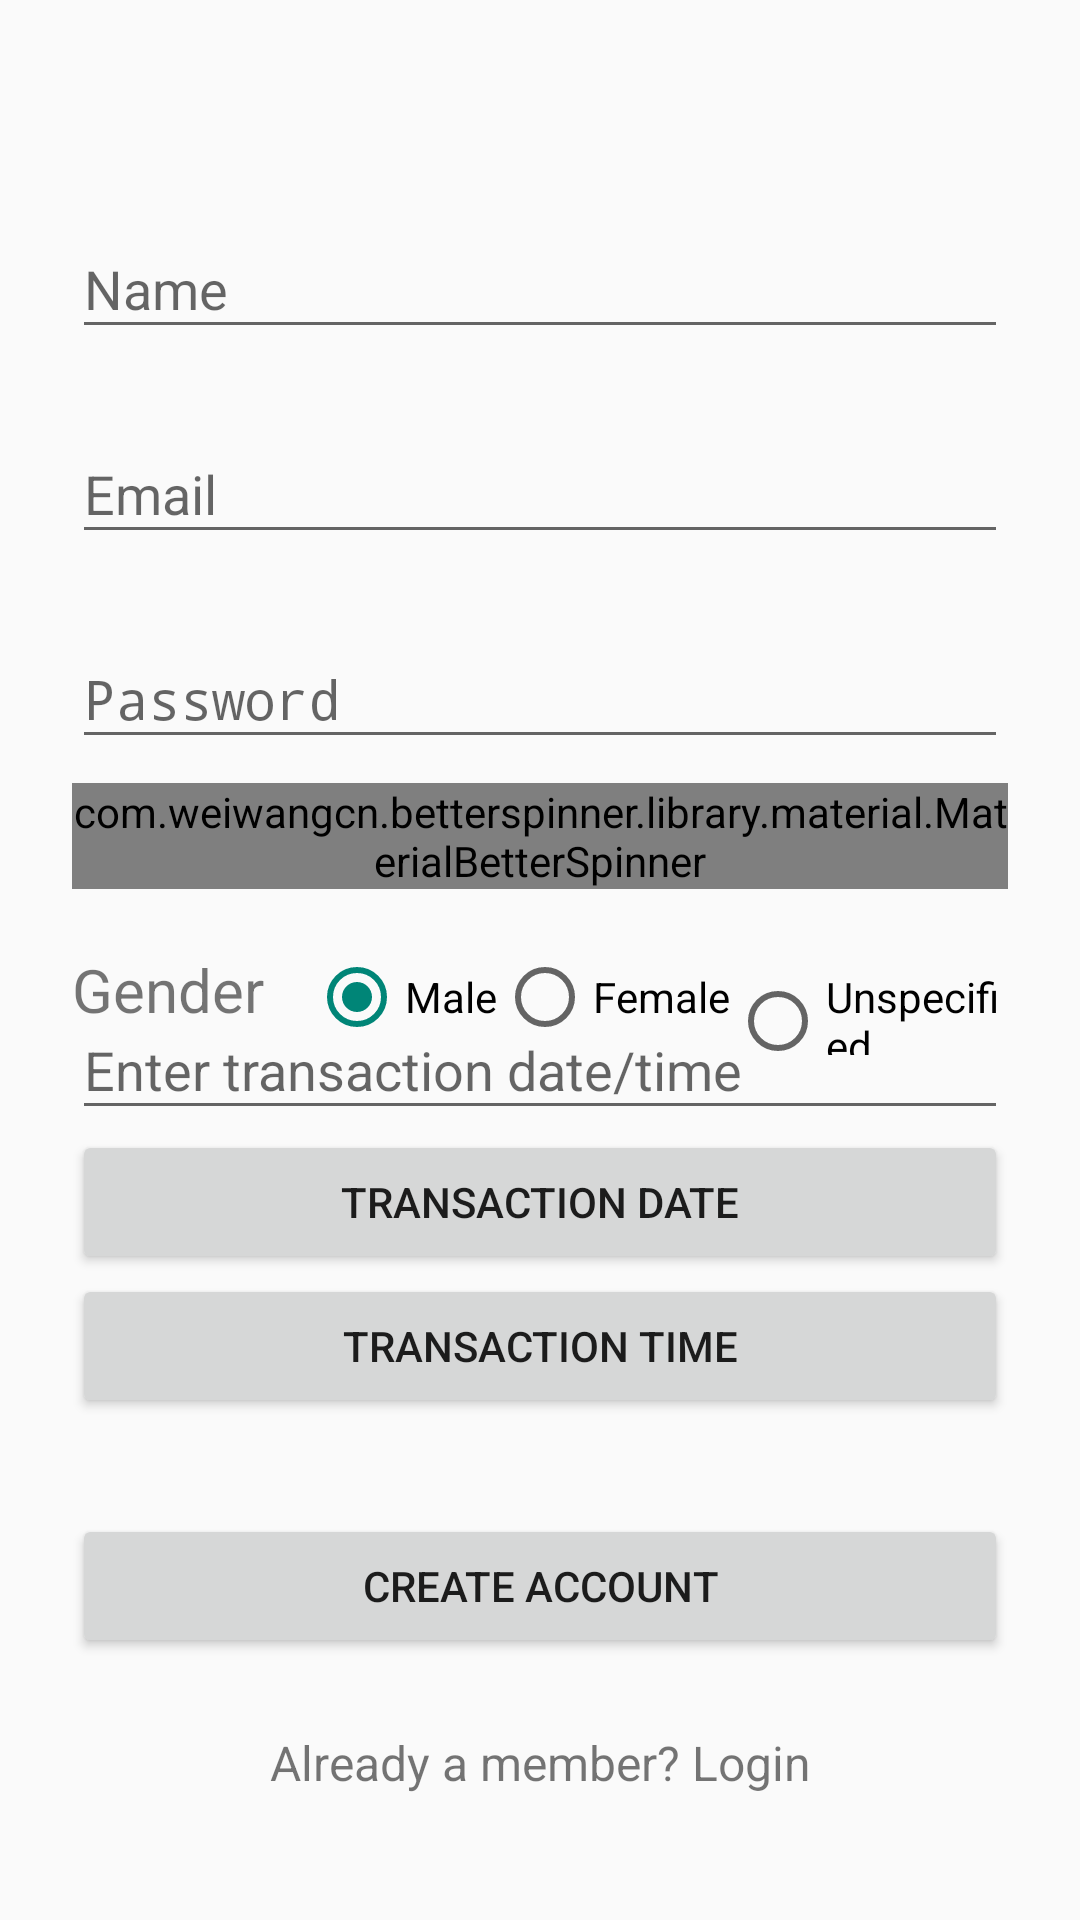

Here is an Android app screen rendered from its layout file. Give the layout XML and the strings, colors and styles it references.
<!-- AndroidManifest.xml: application theme AppTheme -->
<!-- res/layout/add_financial_transaction.xml -->
<?xml version="1.0" encoding="utf-8"?>
<ScrollView xmlns:android="http://schemas.android.com/apk/res/android"
    xmlns:app="http://schemas.android.com/apk/res-auto"
    android:layout_width="fill_parent"
    android:layout_height="fill_parent"
    android:fitsSystemWindows="true">

    <LinearLayout
        android:layout_width="match_parent"
        android:layout_height="wrap_content"
        android:orientation="vertical"
        android:paddingLeft="24dp"
        android:paddingRight="24dp"
        android:paddingTop="56dp">

        
        <android.support.design.widget.TextInputLayout
            android:layout_width="match_parent"
            android:layout_height="wrap_content"
            android:layout_marginBottom="8dp"
            android:layout_marginTop="8dp">

            <EditText
                android:id="@+id/input_name"
                android:layout_width="match_parent"
                android:layout_height="wrap_content"
                android:hint="Name"
                android:inputType="textCapWords" />
        </android.support.design.widget.TextInputLayout>

        
        <android.support.design.widget.TextInputLayout
            android:layout_width="match_parent"
            android:layout_height="wrap_content"
            android:layout_marginBottom="8dp"
            android:layout_marginTop="8dp">

            <EditText
                android:id="@+id/input_email"
                android:layout_width="match_parent"
                android:layout_height="wrap_content"
                android:hint="Email"
                android:inputType="textEmailAddress" />
        </android.support.design.widget.TextInputLayout>

        
        <android.support.design.widget.TextInputLayout
            android:layout_width="match_parent"
            android:layout_height="wrap_content"
            android:layout_marginBottom="8dp"
            android:layout_marginTop="8dp">

            <EditText
                android:id="@+id/input_password"
                android:layout_width="match_parent"
                android:layout_height="wrap_content"
                android:hint="Password"
                android:inputType="textPassword" />
        </android.support.design.widget.TextInputLayout>

        
        <com.weiwangcn.betterspinner.library.material.MaterialBetterSpinner
            android:id="@+id/professionspinner"
            android:layout_width="match_parent"
            android:layout_height="wrap_content"
            android:hint="Profession"
            android:textColorHint="#05ab9a"
            app:met_floatingLabel="normal" />

        <RelativeLayout
            android:layout_width="match_parent"
            android:layout_height="wrap_content"
            android:paddingTop="20dp">
            <TextView
                android:id="@+id/gender_textview"
                android:paddingRight="15dp"
                android:layout_width="wrap_content"
                android:layout_height="wrap_content"
                android:text="Gender"
                android:textSize="20dp" />
            <RadioGroup
                android:id="@+id/gender_radio_group"
                android:layout_width="wrap_content"
                android:layout_height="wrap_content"
                android:layout_toRightOf="@+id/gender_textview"
                android:orientation="horizontal"
                >
                <RadioButton
                    android:id="@+id/male_radio_btn"
                    android:layout_width="wrap_content"
                    android:layout_height="wrap_content"
                    android:text="Male"
                    android:checked="true"
                    />
                <RadioButton
                    android:id="@+id/female_radio_btn"
                    android:layout_width="wrap_content"
                    android:layout_height="wrap_content"
                    android:text = "Female"
                    />
                <RadioButton
                    android:id="@+id/unspecified_radio_btn"
                    android:layout_width="wrap_content"
                    android:layout_height="wrap_content"
                    android:text = "Unspecified"
                    />
            </RadioGroup>

            <android.support.design.widget.TextInputLayout
                android:layout_width="match_parent"
                android:layout_height="wrap_content"
                android:layout_marginBottom="8dp"
                android:layout_marginTop="8dp">

                <EditText
                    android:id="@+id/trans_datetime_text"
                    android:layout_width="match_parent"
                    android:layout_height="wrap_content"
                    android:hint="Enter transaction date/time"
                    android:inputType="datetime" />

                <Button
                    android:id="@+id/btn_date"
                    android:layout_width="match_parent"
                    android:layout_height="wrap_content"
                    android:layout_below="@+id/trans_datetime_text"
                    android:text="Transaction Date" />

                <Button
                    android:id="@+id/btn_time"
                    android:layout_width="match_parent"
                    android:layout_height="wrap_content"
                    android:layout_below="@id/btn_date"
                    android:text="Transaction Time" />

            </android.support.design.widget.TextInputLayout>

        </RelativeLayout>

        
        <android.support.v7.widget.AppCompatButton
            android:id="@+id/btn_signup"
            android:layout_width="fill_parent"
            android:layout_height="wrap_content"
            android:layout_marginBottom="24dp"
            android:layout_marginTop="24dp"
            android:padding="12dp"
            android:text="Create Account" />

        <TextView
            android:id="@+id/link_login"
            android:layout_width="fill_parent"
            android:layout_height="wrap_content"
            android:layout_marginBottom="24dp"
            android:gravity="center"
            android:text="Already a member? Login"
            android:textSize="16dip" />

    </LinearLayout>
</ScrollView>
<!-- resources referenced by this layout -->
<resources>
  <style name="AppTheme" parent="Theme.AppCompat.Light.DarkActionBar">
          <item name="android:windowContentTransitions">true</item>
          <item name="android:windowAllowEnterTransitionOverlap">true</item>
          <item name="android:windowAllowReturnTransitionOverlap">true</item>
          <item name="android:windowSharedElementEnterTransition">@android:transition/move</item>
          <item name="android:windowSharedElementExitTransition">@android:transition/move</item>
      </style>
</resources>
